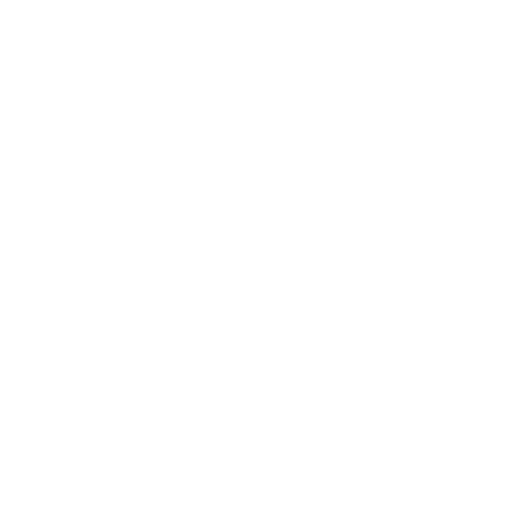
t = 0.00 s
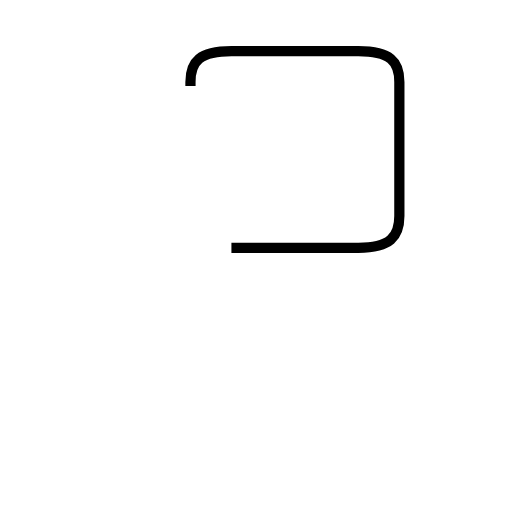
t = 1.67 s
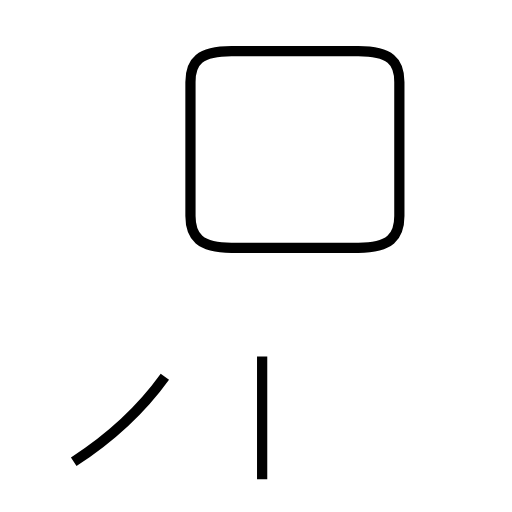
t = 2.96 s
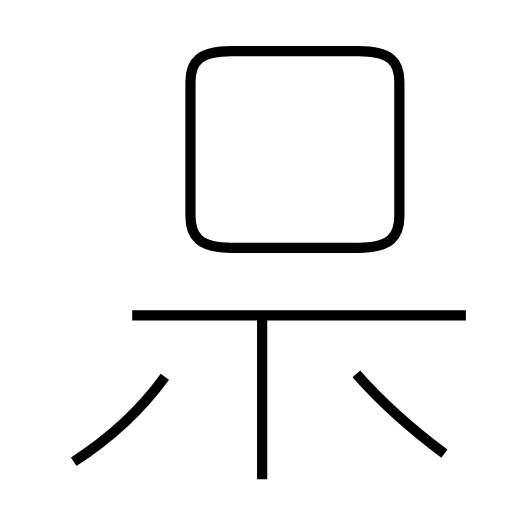
t = 4.40 s
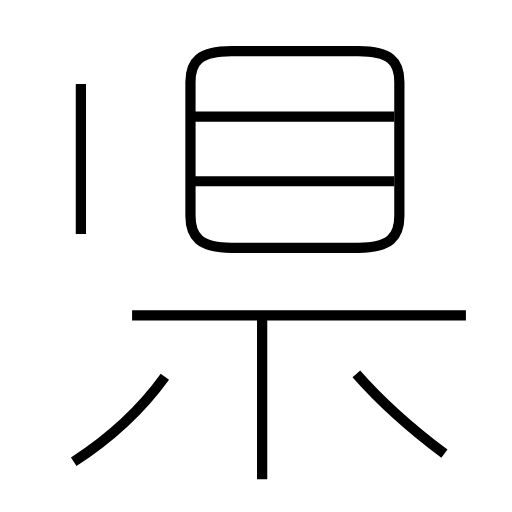
t = 6.02 s
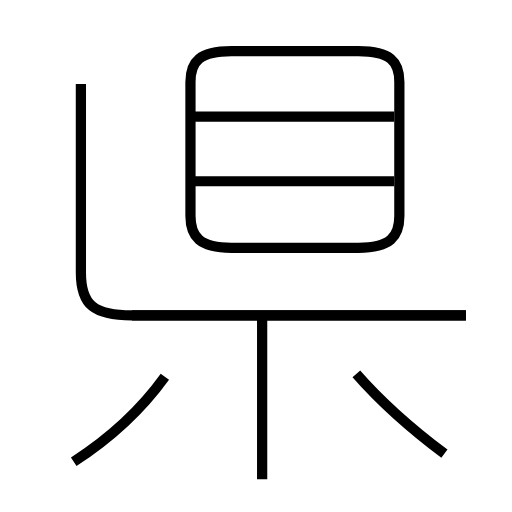
t = 7.34 s

The animated SVG that drew these frames (rendered in a browser with its animation timeline set to each time). Animation: 8 SMIL elements (animate=8); one cycle of 7.34 s.

<?xml version='1.0' encoding='utf-8'?>
<svg viewBox="0.0 -6.0 50.0 50.0" version="1.1" xmlns="http://www.w3.org/2000/svg"><rect x="-1000" y="-1000" width="2000" height="2000" stroke="white" fill="white" /><g style="fill:none;stroke:#000000;stroke-width:1"><path d="M 22.6 -19.8 L 35.0 -19.8 C 38.1 -19.8 39.0 -20.9 39.0 -22.9 L 39.0 -36.0 C 39.0 -38.0 38.1 -39.0 35.0 -39.0 L 22.6 -39.0 C 19.5 -39.0 18.6 -38.0 18.6 -36.0 L 18.6 -22.9 C 18.6 -20.9 19.5 -19.8 22.6 -19.8 Z " transform="translate(0.0 38.0)" stroke-dasharray="74.30927542905874" stroke-dashoffset="74.30927542905874"><animate attributeName="stroke-dashoffset" from="74.30927542905874" to="0" dur="2.229278262871762s" begin="0s" fill="freeze" /></path><path d="M 7.2 1.1 C 10.6 -1.1 13.8 -4.0 16.1 -7.2 " transform="translate(0.0 38.0)" stroke-dasharray="12.237926253004826" stroke-dashoffset="12.237926253004826"><animate attributeName="stroke-dashoffset" from="12.237926253004826" to="0" dur="0.36713778759014476s" begin="2.229278262871762s" fill="freeze" /></path><path d="M 25.6 2.8 L 25.6 -13.2 " transform="translate(0.0 38.0)" stroke-dasharray="16.0" stroke-dashoffset="16.0"><animate attributeName="stroke-dashoffset" from="16.0" to="0" dur="0.48s" begin="2.5964160504619067s" fill="freeze" /></path><path d="M 43.4 0.3 C 40.2 -2.1 36.9 -5.1 34.8 -7.5 " transform="translate(0.0 38.0)" stroke-dasharray="11.628646214924311" stroke-dashoffset="11.628646214924311"><animate attributeName="stroke-dashoffset" from="11.628646214924311" to="0" dur="0.3488593864477293s" begin="3.0764160504619067s" fill="freeze" /></path><path d="M 45.5 -13.2 L 12.9 -13.2 " transform="translate(0.0 38.0)" stroke-dasharray="32.6" stroke-dashoffset="32.6"><animate attributeName="stroke-dashoffset" from="32.6" to="0" dur="0.978s" begin="3.425275436909636s" fill="freeze" /></path><path d="M 38.5 -26.3 L 18.9 -26.3 " transform="translate(0.0 38.0)" stroke-dasharray="19.6" stroke-dashoffset="19.6"><animate attributeName="stroke-dashoffset" from="19.6" to="0" dur="0.588s" begin="4.403275436909636s" fill="freeze" /></path><path d="M 38.5 -32.6 L 18.9 -32.6 " transform="translate(0.0 38.0)" stroke-dasharray="19.6" stroke-dashoffset="19.6"><animate attributeName="stroke-dashoffset" from="19.6" to="0" dur="0.588s" begin="4.991275436909636s" fill="freeze" /></path><path d="M 7.9 -35.8 L 7.9 -17.4 C 7.9 -14.2 9.2 -13.2 12.9 -13.2 L 45.5 -13.2" transform="translate(0.0 38.0)" stroke-dasharray="58.66731724496295" stroke-dashoffset="58.66731724496295"><animate attributeName="stroke-dashoffset" from="58.66731724496295" to="0" dur="1.7600195173488884s" begin="5.5792754369096365s" fill="freeze" /></path></g></svg>
